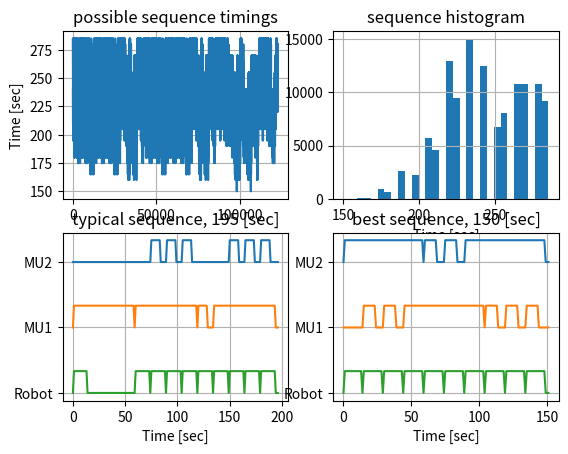

Source code (Python):
import numpy as np
import matplotlib.pyplot as plt
import itertools

class RobotSeqOptimizer():
    def __init__(self):
        """defining variables"""
        self.times = {'LP2AL': 3, 'AL2MU': 3, 'SWAP': 4, 'LP2MUbySwaps': 15}
        # self.wafers = {'MU1': {10: 5, 60: 2}, 'MU2': {20: 4, 100: 1}, 'Any': {40: 0}}  # grouped wafers by expected recipe time
        self.wafers = {'MU1': {10: 0}, 'MU2': {20: 0}, 'Any': {60: 3, 10: 7}}  # grouped wafers by expected recipe time
        self.shortest_path = []
        self.costs = {}

        self.time = []
        self.MU1_occupancy = []
        self.MU2_occupancy = []
        self.robot_busy = []
        self.possibilities = []  # (MU1, MU2)

    def possible_wafer_measurement_order(self):
        wafers = self.wafers.copy()

        wafers_seq = []
        for x in wafers['MU1']:
            for y in np.arange(wafers['MU1'][x]):
                wafers_seq.append((x, 'MU1'))

        for x in wafers['MU2']:
            for y in np.arange(wafers['MU2'][x]):
                wafers_seq.append((x, 'MU2'))

        for x in wafers['Any']:
            for y in np.arange(wafers['Any'][x]):
                wafers_seq.append((x, 'Any'))

        # self.possibilities = [[x] for x in list(set(wafers_seq))]
        for x in list(set(wafers_seq)):
            if x[1] == 'Any':
                self.possibilities.append([(x[0], 'MU1')])
                self.possibilities.append([(x[0], 'MU2')])
            else:
                self.possibilities.append([x])

        while True:
            initial_seq = self.possibilities.pop(0)
            left_wafers = wafers_seq.copy()
            for x in initial_seq:
                try:
                    # left_wafers.pop(left_wafers.index(x))
                    left_wafers.remove(x)
                except:
                    left_wafers.remove((x[0], 'Any'))
            options = list(set(left_wafers))
            if not bool(options):
                break

            for x in options:
                if x[1] == 'Any':
                    self.possibilities.append(initial_seq + [(x[0], 'MU1')])
                    self.possibilities.append(initial_seq + [(x[0], 'MU2')])
                else:
                    self.possibilities.append(initial_seq + [x])

        print(str(len(self.possibilities)+1)+' sequence options available to be simulated')

    def calculate_time_from_wafer_list(self, wafers_seq, mu1_initial_delay=0, mu2_initial_delay=0, robot_initial_delay=0):
        mu1_ready_time = mu1_initial_delay
        mu2_ready_time = mu2_initial_delay
        robot_ready_time = robot_initial_delay

        for wafer in wafers_seq:
            if wafer[1] == 'MU1':
                next_wafer_time = max(robot_ready_time, mu1_ready_time)
                robot_ready_time = next_wafer_time + self.times['LP2MUbySwaps']
                mu1_ready_time = next_wafer_time + wafer[0]
            if wafer[1] == 'MU2':
                next_wafer_time = max(robot_ready_time, mu2_ready_time)
                robot_ready_time = next_wafer_time + self.times['LP2MUbySwaps']
                mu2_ready_time = next_wafer_time + wafer[0]

        return max(mu1_ready_time, mu2_ready_time)

    def plot_wafer_sequence(self, wafers_seq, mu1_initial_delay=0, mu2_initial_delay=0, robot_initial_delay=0, seq_time=10000):
        mu1_ready_time = mu1_initial_delay
        mu2_ready_time = mu1_initial_delay
        robot_ready_time = robot_initial_delay
        self.time = np.linspace(0, seq_time+1, seq_time+2)  # time in 1 sec intervals
        self.MU1_occupancy = np.zeros(self.time.size)
        self.MU2_occupancy = np.zeros(self.time.size)
        self.robot_busy = np.zeros(self.time.size)

        for wafer in wafers_seq:
            if wafer[1] == 'MU1':
                next_wafer_time = max(robot_ready_time, mu1_ready_time)
                robot_ready_time = next_wafer_time + self.times['LP2MUbySwaps']
                self.robot_busy[np.round(next_wafer_time):np.round(robot_ready_time)-1] = 1
                mu1_ready_time = next_wafer_time + wafer[0]
                self.MU1_occupancy[np.round(next_wafer_time):np.round(mu1_ready_time)-1] = 1
            if wafer[1] == 'MU2':
                next_wafer_time = max(robot_ready_time, mu2_ready_time)
                robot_ready_time = next_wafer_time + self.times['LP2MUbySwaps']
                self.robot_busy[np.round(next_wafer_time):np.round(robot_ready_time)-1] = 1
                mu2_ready_time = next_wafer_time + wafer[0]
                self.MU2_occupancy[np.round(next_wafer_time):np.round(mu2_ready_time)-1] = 1

        self.MU1_occupancy[0] = 0
        self.MU2_occupancy[0] = 0
        self.robot_busy[0] = 0

    def select_best_wafer_path(self):
        self.possible_wafer_measurement_order()
        run_times = []
        min_run_time = 1e6
        seq_dict = {}
        for seq in self.possibilities:
            run_time = self.calculate_time_from_wafer_list(seq, 0, 0, 0)
            run_times.append(run_time)
            seq_dict[run_time] = seq
            if run_time < min_run_time:
                min_run_time = run_time
                best_seq = seq

        # Plotting basic statistics of sequence and run times
        fig, ax = plt.subplots(2, 2)
        ax[0, 0].plot(run_times)
        ax[0, 0].set_title('possible sequence timings')
        ax[0, 0].set_ylabel('Time [sec]')
        ax[0, 0].grid(),

        ax[0, 1].hist(run_times, 30)
        ax[0, 1].set_title('sequence histogram')
        ax[0, 1].set_xlabel('Time [sec]')
        ax[0, 1].grid(),

        # Plotting best possible sequence tested by brute force
        self.plot_wafer_sequence(best_seq, 0, 0, 0, min_run_time)

        ax[1, 1].plot(self.time, self.MU1_occupancy + 6)
        ax[1, 1].plot(self.time, self.MU2_occupancy + 3)
        ax[1, 1].plot(self.time, self.robot_busy)
        ax[1, 1].set_yticks([0, 3, 6], ['Robot', 'MU1', 'MU2'])
        ax[1, 1].set_xlabel('Time [sec]')
        ax[1, 1].set_title('best sequence, ' + str(min_run_time) + ' [sec]')
        ax[1, 1].grid(),

        # plotting typical run time 5% best
        run_times.sort()
        typical_run_time = run_times[int(len(run_times)*0.05)]
        typical_seq = seq_dict[typical_run_time]

        self.plot_wafer_sequence(typical_seq, 0, 0, 0, typical_run_time)

        ax[1, 0].plot(self.time, self.MU1_occupancy + 6)
        ax[1, 0].plot(self.time, self.MU2_occupancy + 3)
        ax[1, 0].plot(self.time, self.robot_busy)
        ax[1, 0].set_yticks([0, 3, 6], ['Robot', 'MU1', 'MU2'])
        ax[1, 0].set_xlabel('Time [sec]')
        ax[1, 0].set_title('typical sequence, ' + str(typical_run_time) + ' [sec]')
        ax[1, 0].grid(),

        plt.show()

r1 = RobotSeqOptimizer()
r1.select_best_wafer_path()
